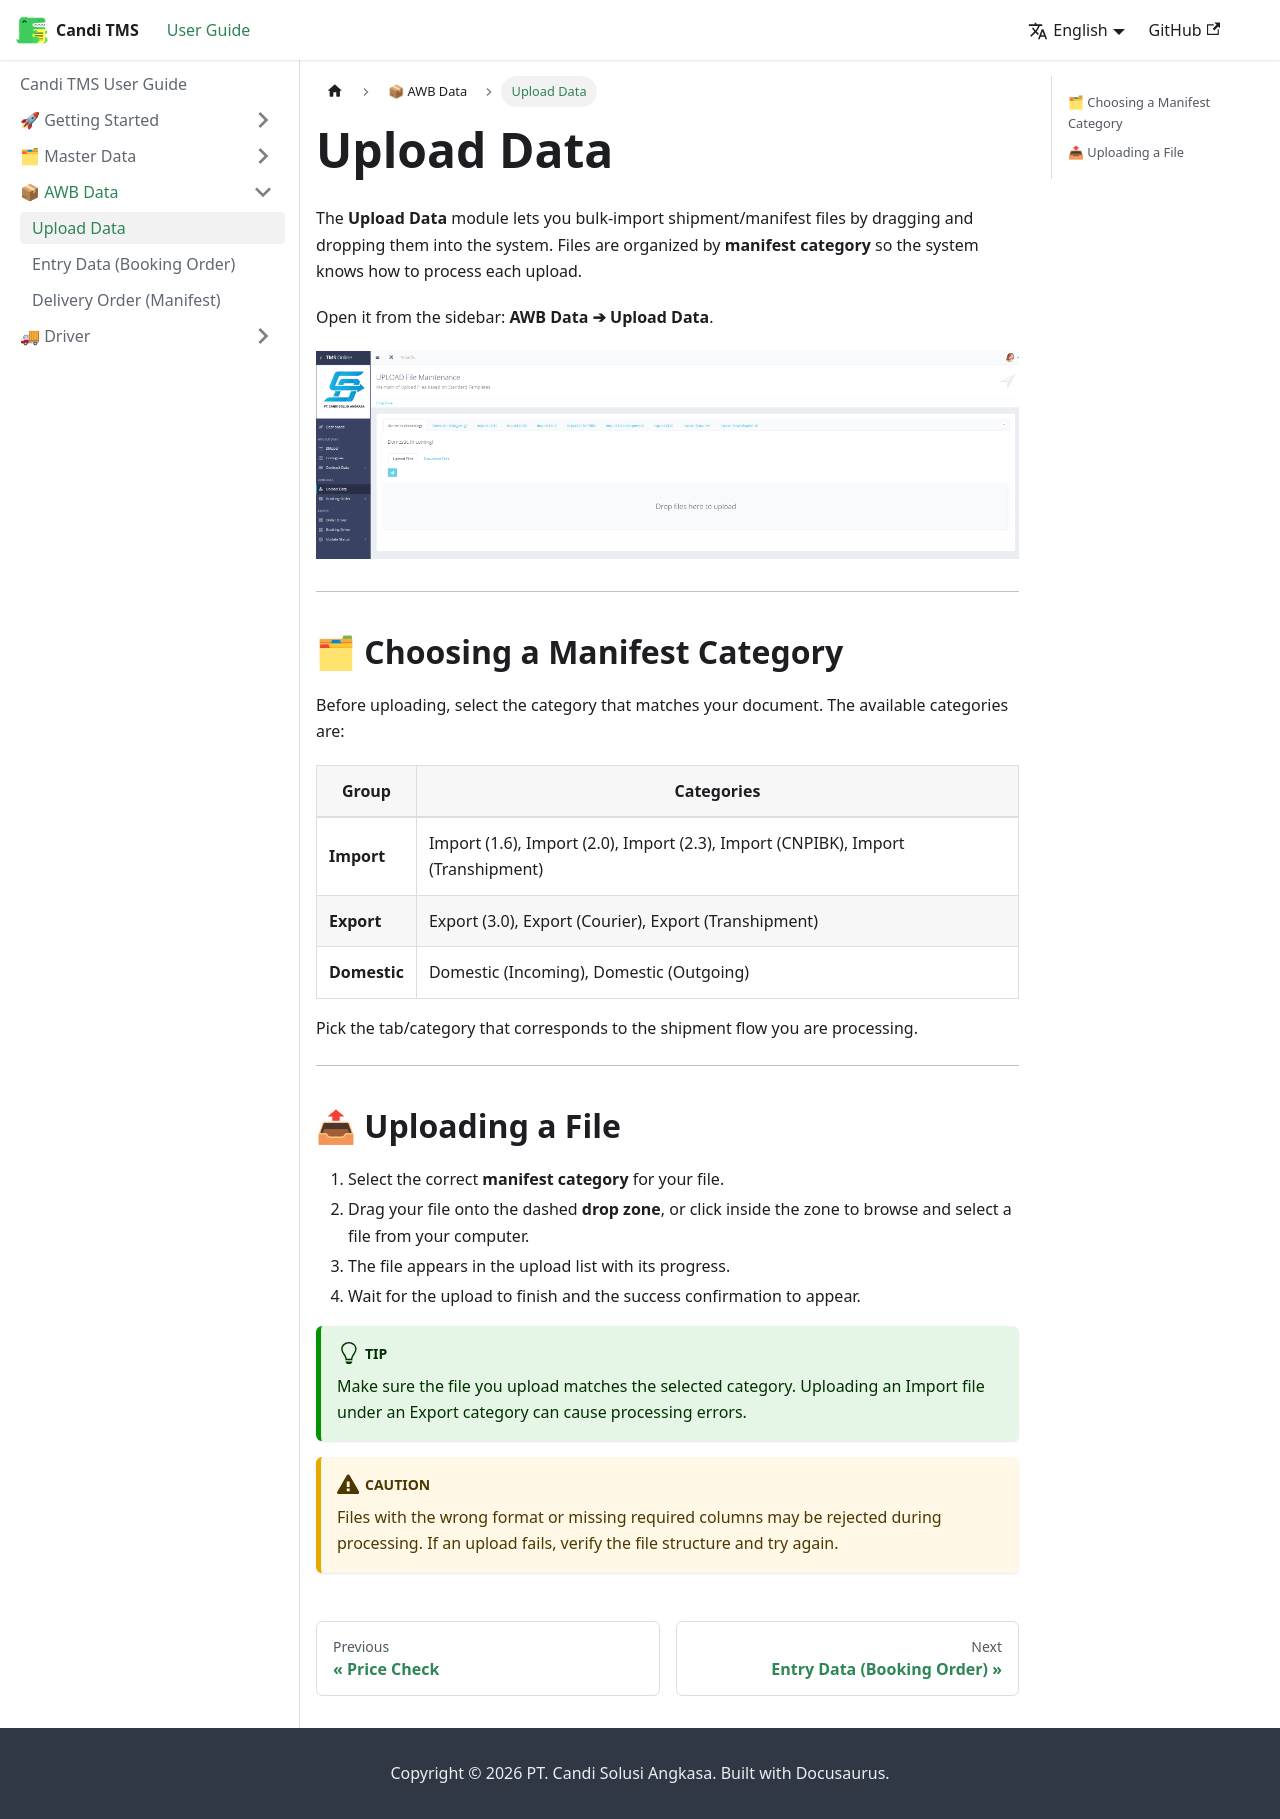

repository: FDead21/candi-tms-docs · page: awb-data/upload-data.html · generator: docusaurus

---
sidebar_position: 1
---

# Upload Data

The **Upload Data** module lets you bulk-import shipment/manifest files by dragging and dropping them into the system. Files are organized by **manifest category** so the system knows how to process each upload.

Open it from the sidebar: **AWB Data ➔ Upload Data**.

![Upload Data Drop Zone](/img/tms_upload_data.png)

---

## 🗂 Choosing a Manifest Category

Before uploading, select the category that matches your document. The available categories are:

| Group | Categories |
|---|---|
| **Import** | Import (1.6), Import (2.0), Import (2.3), Import (CNPIBK), Import (Transhipment) |
| **Export** | Export (3.0), Export (Courier), Export (Transhipment) |
| **Domestic** | Domestic (Incoming), Domestic (Outgoing) |

Pick the tab/category that corresponds to the shipment flow you are processing.

---

## 📤 Uploading a File

1. Select the correct **manifest category** for your file.
2. Drag your file onto the dashed **drop zone**, or click inside the zone to browse and select a file from your computer.
3. The file appears in the upload list with its progress.
4. Wait for the upload to finish and the success confirmation to appear.

:::tip
Make sure the file you upload matches the selected category. Uploading an Import file under an Export category can cause processing errors.
:::

:::caution
Files with the wrong format or missing required columns may be rejected during processing. If an upload fails, verify the file structure and try again.
:::
